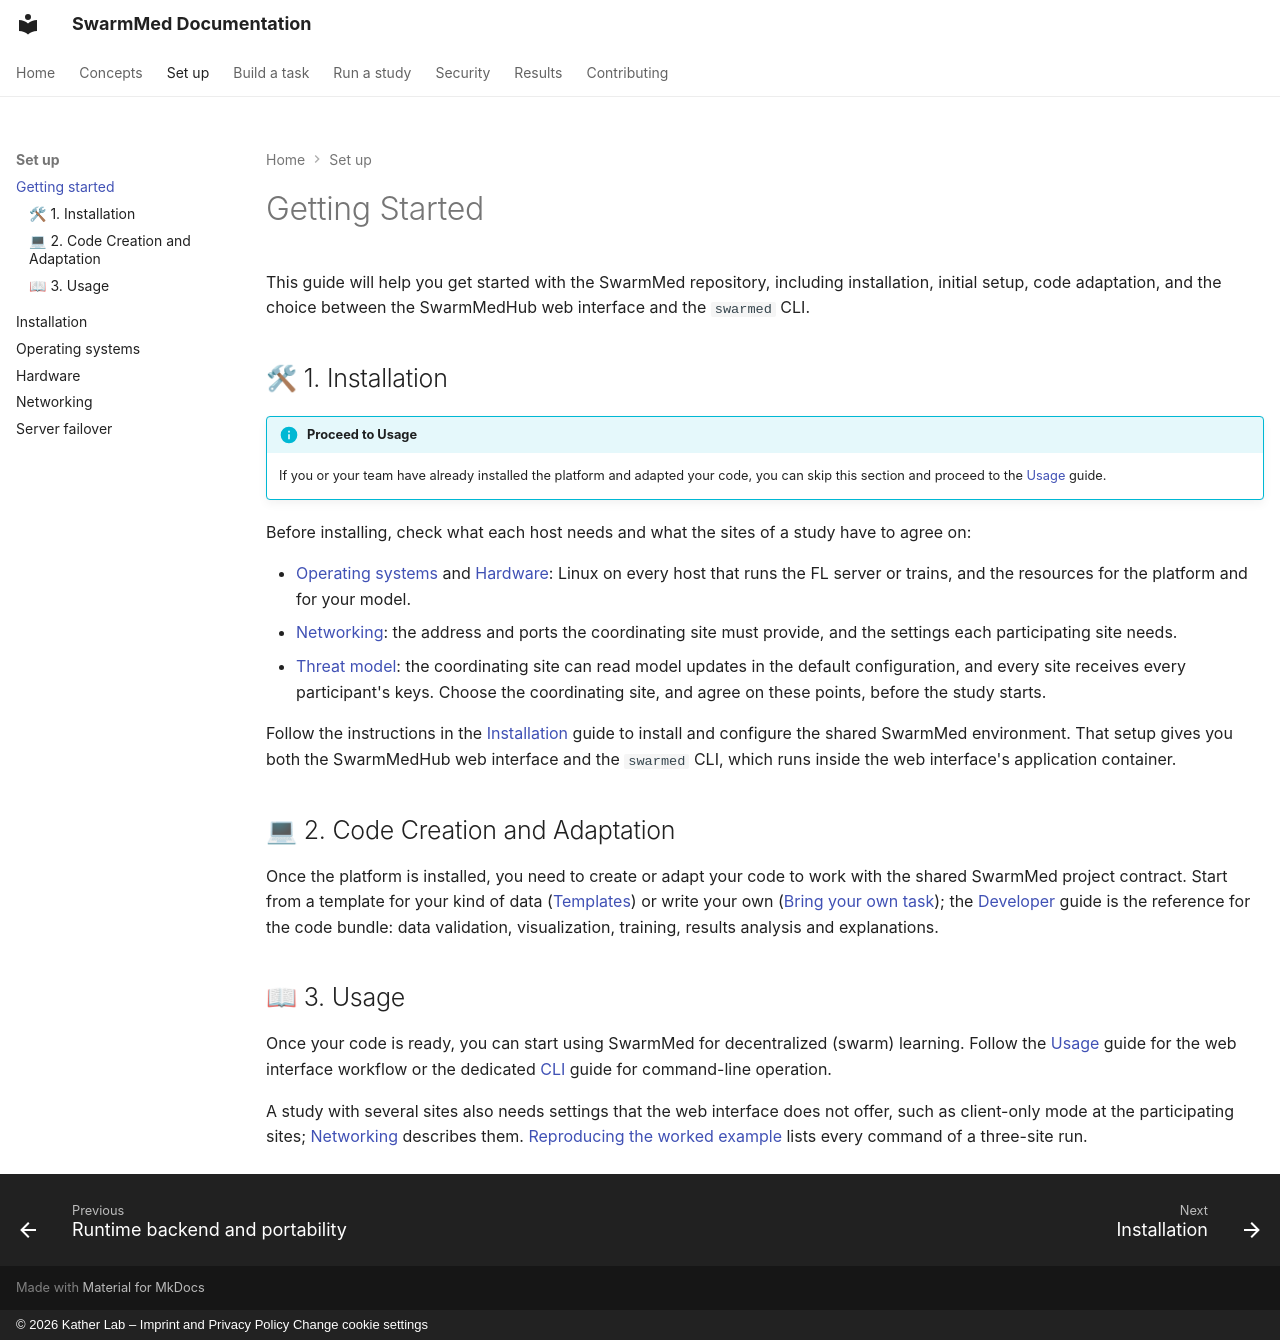

repository: KatherLab/SwarmMed · page: getting-started/index.html · generator: mkdocs · copyright: © 2026 Kather Lab – Imprint and Privacy Policy Change cookie settings

---
title: Getting Started
description: Getting started with SwarmMedHub and the swarmed CLI.
---

# Getting Started

This guide will help you get started with the SwarmMed repository, including installation, initial setup, code adaptation, and the choice between the SwarmMedHub web interface and the `swarmed` CLI.

## 🛠 1. Installation

!!! info "Proceed to Usage"
    If you or your team have already installed the platform and adapted your code, you can skip this section and proceed to the [Usage](usage.md) guide.

Before installing, check what each host needs and what the sites of a study have to agree on:

* [Operating systems](os-support.md) and [Hardware](hardware.md): Linux on every host that runs the FL server or trains, and the resources for the platform and for your model.
* [Networking](networking.md): the address and ports the coordinating site must provide, and the settings each participating site needs.
* [Threat model](threat-model.md): the coordinating site can read model updates in the default configuration, and every site receives every participant's keys. Choose the coordinating site, and agree on these points, before the study starts.

Follow the instructions in the [Installation](installation.md) guide to install and configure the shared SwarmMed environment. That setup gives you both the SwarmMedHub web interface and the `swarmed` CLI, which runs inside the web interface's application container.

## 💻 2. Code Creation and Adaptation

Once the platform is installed, you need to create or adapt your code to work with the shared SwarmMed project contract. Start from a template for your kind of data ([Templates](templates.md)) or write your own ([Bring your own task](bring-your-own-task.md)); the [Developer](developer.md) guide is the reference for the code bundle: data validation, visualization, training, results analysis and explanations.

## 📖 3. Usage

Once your code is ready, you can start using SwarmMed for decentralized (swarm) learning. Follow the [Usage](usage.md) guide for the web interface workflow or the dedicated [CLI](cli.md) guide for command-line operation.

A study with several sites also needs settings that the web interface does not offer, such as client-only mode at the participating sites; [Networking](networking.md) describes them. [Reproducing the worked example](reproduce.md) lists every command of a three-site run.
